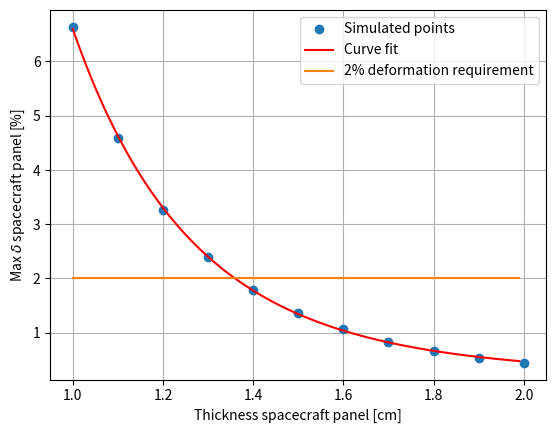

Reproduce this figure in Python.
"""Script to determine the required thickness of the support structure of the solar panels.
[redacted] """

import matplotlib.pyplot as plt
import numpy as np
import scipy.optimize as sp
thickness = np.array([0.01, 0.011, 0.012, 0.013, 0.014, 0.015, 0.016, 0.017, 0.018, 0.019, 0.020]) * 100
deflection = np.array([0.664, 0.504, 0.392, 0.311, 0.251, 0.205, 0.17, 0.142, 0.121, 0.103, 0.0892])
max_stress = np.array([4.04*10**7,  4.01*10**7, 4*10**7])
xdata = np.arange(1, 2, 0.01)
def func(x, a, b, c):
    return a * np.exp(-b * x) + c
if __name__ == '__main__':
    args, pcov = sp.curve_fit(func,thickness, deflection)

    plt.plot(thickness, deflection/thickness * 10, 'o', label = 'Simulated points')
    plt.plot(xdata, func(xdata, *args) / xdata * 10, 'r-', label='Curve fit')
    plt.plot(xdata, np.ones(len(xdata))*2, label = '2% deformation requirement')
    plt.ylabel('Max $\delta$ spacecraft panel [%]')
    plt.xlabel('Thickness spacecraft panel [cm]')
    plt.legend()
    plt.grid()
    plt.show()
